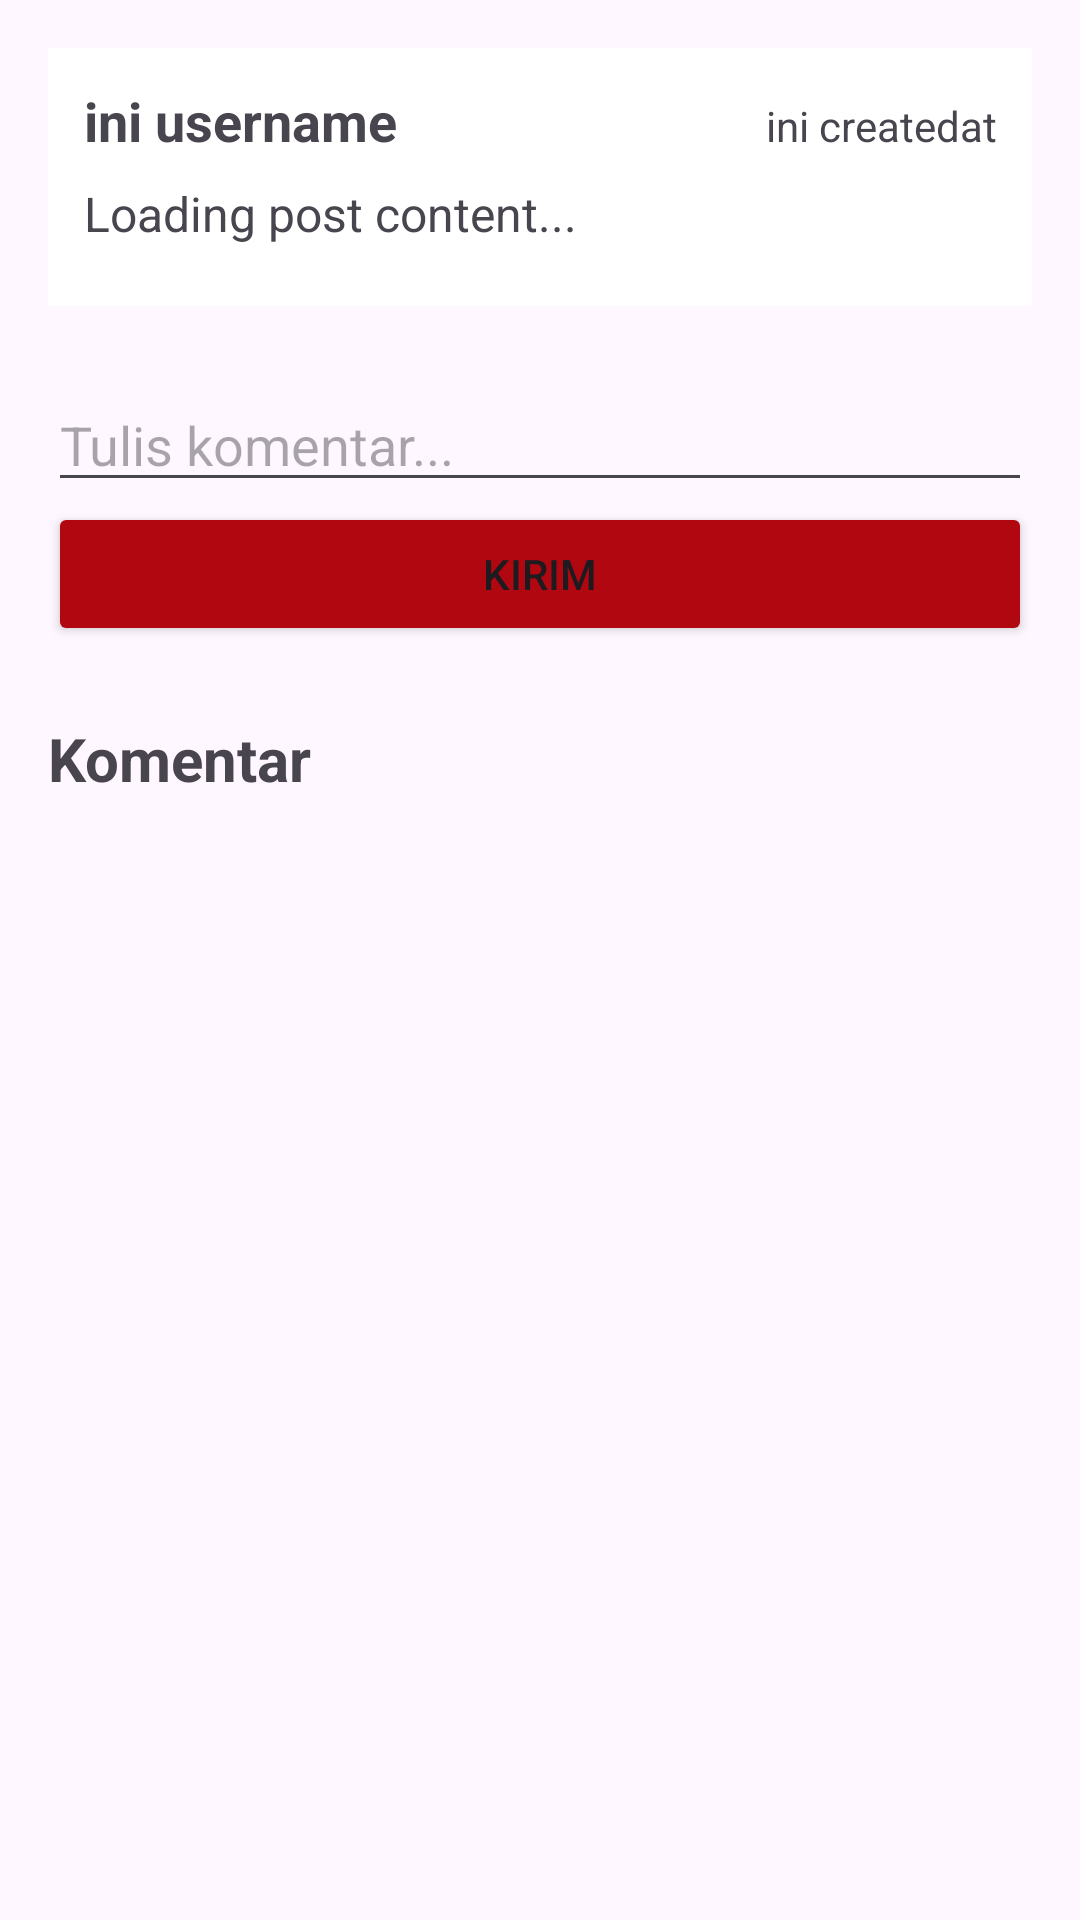

Reconstruct the res/layout file that produces this screen, plus the resources it refers to.
<!-- AndroidManifest.xml: application theme Theme.SosialMediaApp -->
<!-- res/layout/activity_comment.xml -->
<ScrollView
    android:layout_width="match_parent"
    android:layout_height="match_parent"
    xmlns:android="http://schemas.android.com/apk/res/android">

    <LinearLayout
        android:layout_width="match_parent"
        android:layout_height="match_parent"
        android:orientation="vertical">

        
        <LinearLayout
            android:layout_width="match_parent"
            android:layout_height="wrap_content"
            android:orientation="vertical"
            android:padding="16dp">

            <LinearLayout
                android:layout_width="match_parent"
                android:layout_height="wrap_content"
                android:orientation="vertical"
                android:padding="12dp"
                android:background="@color/white"
                android:elevation="16dp">

                
                <LinearLayout
                    android:layout_width="match_parent"
                    android:layout_height="wrap_content"
                    android:orientation="horizontal">

                    <TextView
                        android:id="@+id/tvUsername"
                        android:layout_width="wrap_content"
                        android:layout_height="wrap_content"
                        android:text="ini username"
                        android:textSize="18sp"
                        android:textStyle="bold"
                        android:layout_weight="1" />

                    <TextView
                        android:id="@+id/tvCreatedAt"
                        android:layout_width="wrap_content"
                        android:layout_height="wrap_content"
                        android:layout_weight="1"
                        android:text="ini createdat"
                        android:textAlignment="textEnd"
                        android:textSize="14sp" />
                </LinearLayout>

                
                <ImageView
                    android:id="@+id/ivPostImage"
                    android:layout_width="match_parent"
                    android:layout_height="wrap_content"
                    android:scaleType="fitStart"
                    android:visibility="gone"
                    android:layout_marginTop="8dp" />

                
                <TextView
                    android:id="@+id/tvPostContent"
                    android:layout_width="wrap_content"
                    android:layout_height="wrap_content"
                    android:textSize="16sp"
                    android:text="Loading post content..."
                    android:paddingVertical="8dp" />
            </LinearLayout>
        </LinearLayout>
        <LinearLayout
            android:layout_width="match_parent"
            android:layout_height="wrap_content"
            android:orientation="vertical"
            android:paddingHorizontal="16dp"
            android:paddingVertical="8dp">

            
            <EditText
                android:id="@+id/etComment"
                android:layout_width="match_parent"
                android:layout_height="wrap_content"
                android:hint="Tulis komentar..." />

            
            <Button
                android:id="@+id/btnSendComment"
                android:layout_width="match_parent"
                android:layout_height="wrap_content"
                android:backgroundTint="@color/primaryDark"
                android:text="Kirim" />
        </LinearLayout>

        
        <TextView
            android:layout_width="match_parent"
            android:layout_height="wrap_content"
            android:padding="16dp"
            android:text="Komentar"
            android:textSize="20sp"
            android:textStyle="bold" />

        
        <androidx.recyclerview.widget.RecyclerView
            android:id="@+id/rvComments"
            android:layout_width="match_parent"
            android:layout_height="0dp"
            android:layout_weight="1"
            android:paddingHorizontal="16dp" />

        

    </LinearLayout>
</ScrollView>
<!-- resources referenced by this layout -->
<resources>
  <color name="primaryDark">#B00710</color>
  <color name="white">#FFFFFFFF</color>
  <style name="Theme.SosialMediaApp" parent="Base.Theme.SosialMediaApp" />
  <style name="Base.Theme.SosialMediaApp" parent="Theme.Material3.DayNight.NoActionBar">
          
          
      </style>
</resources>
